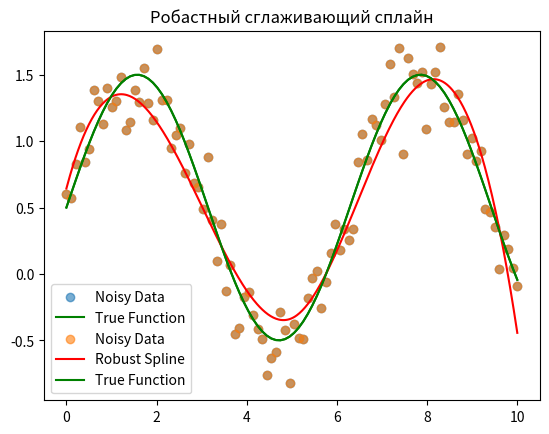

This figure's Python source:
import numpy as np
import matplotlib.pyplot as plt
from scipy.interpolate import UnivariateSpline

# 1. Генерация данных
np.random.seed(42)
x = np.linspace(0, 10, 100)
y_true = np.sin(x) + 0.5
noise = np.random.normal(0, 0.2, size=x.shape)
y_noisy = y_true + noise

# 2. Визуализация исходных данных
plt.scatter(x, y_noisy, label="Noisy Data", alpha=0.6)
plt.plot(x, y_true, label="True Function", color="green")
plt.legend()
plt.title("Исходные данные")
plt.show()

# 3. Реализация робастного сглаживающего сплайна
class RobustSpline:
    def __init__(self, x, y, smoothing_factor=1.0):
        self.x = x
        self.y = y
        self.smoothing_factor = smoothing_factor
        self.weights = np.ones_like(y)
        self.spline = None

    def huber_loss(self, residuals, delta=1.0):
        return np.where(np.abs(residuals) <= delta,
                        0.5 * residuals**2,
                        delta * (np.abs(residuals) - 0.5 * delta))

    def update_weights(self):
        residuals = self.y - self.spline(self.x)
        self.weights = np.where(np.abs(residuals) <= 1.0, 1.0, 1.0 / np.abs(residuals))
        residuals = self.y - self.spline(self.x)
        assert residuals.shape == self.y.shape, "Остатки имеют неправильную форму!"
        print(f"Обновленные веса: {self.weights}")

    def fit(self, max_iter=10):
        for i in range(max_iter):
            self.spline = UnivariateSpline(self.x, self.y, w=self.weights, s=self.smoothing_factor)
            residuals = self.y - self.spline(self.x)
            print(f"Итерация {i + 1}: Средний остаток = {np.mean(residuals):.4f}")
            self.update_weights()

    def predict(self, x_new):
        return self.spline(x_new)

# 4. Построение и визуализация робастного сплайна
spline_model = RobustSpline(x, y_noisy, smoothing_factor=5.0)
spline_model.fit()

x_dense = np.linspace(0, 10, 500)
y_smooth = spline_model.predict(x_dense)

plt.scatter(x, y_noisy, label="Noisy Data", alpha=0.6)
plt.plot(x_dense, y_smooth, label="Robust Spline", color="red")
plt.plot(x, y_true, label="True Function", color="green")
plt.legend()
plt.title("Робастный сглаживающий сплайн")
plt.show()

# 5. Оценка модели
residuals = y_noisy - spline_model.predict(x)
huber_loss_values = spline_model.huber_loss(residuals)

print(f"Среднее значение ошибок: {np.mean(residuals):.4f}")
print(f"Суммарное значение Huber Loss: {np.sum(huber_loss_values):.4f}")